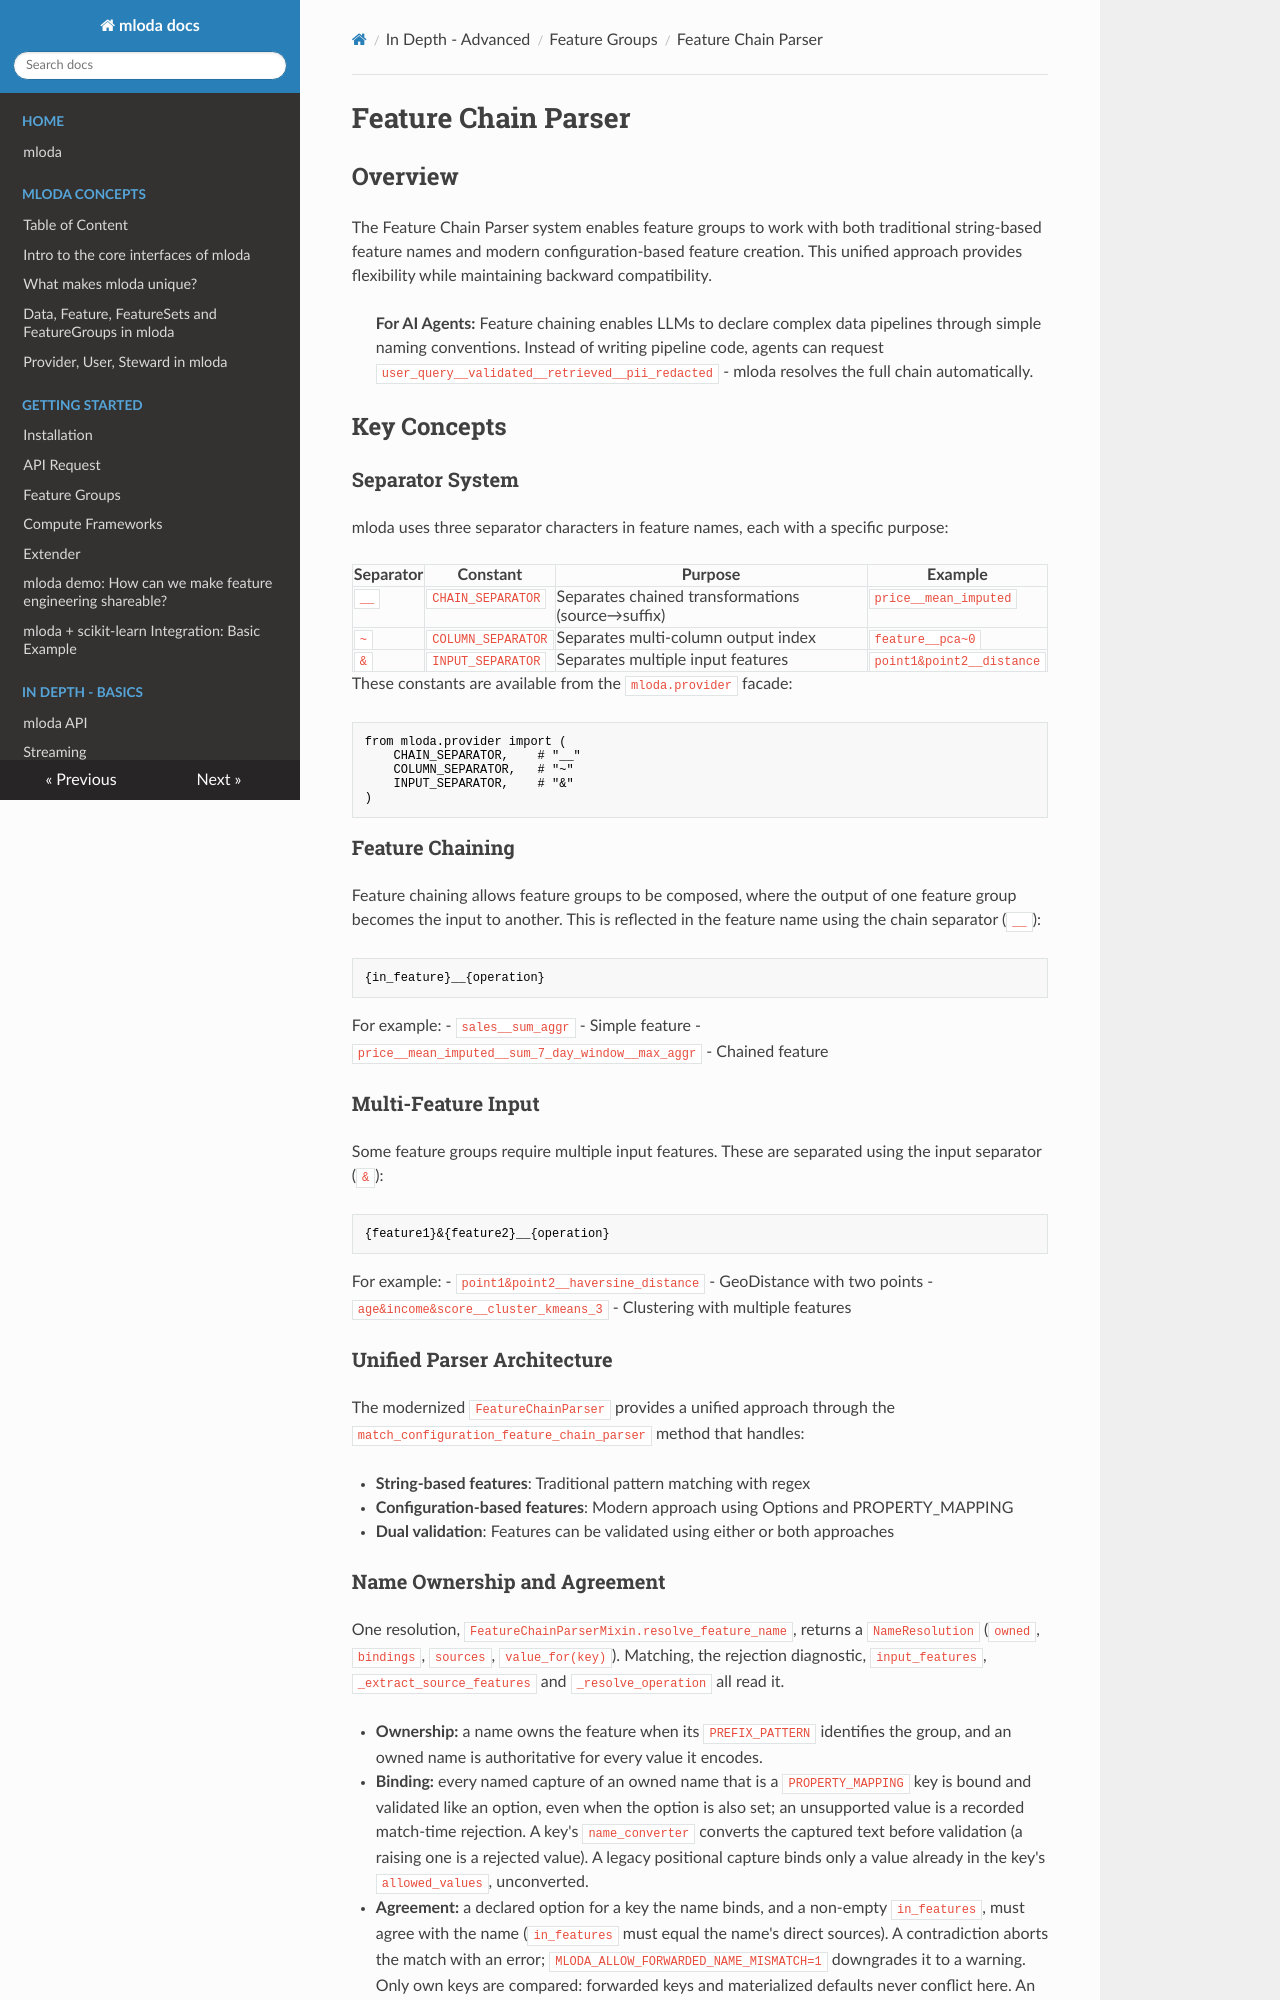

repository: mloda-ai/mloda · page: in_depth/feature-chain-parser/index.html · generator: mkdocs

# Feature Chain Parser

## Overview

The Feature Chain Parser system enables feature groups to work with both traditional string-based feature names and modern configuration-based feature creation. This unified approach provides flexibility while maintaining backward compatibility.

> **For AI Agents:** Feature chaining enables LLMs to declare complex data pipelines through simple naming conventions. Instead of writing pipeline code, agents can request `user_query__validated__retrieved__pii_redacted` - mloda resolves the full chain automatically.

## Key Concepts

### Separator System

mloda uses three separator characters in feature names, each with a specific purpose:

| Separator | Constant | Purpose | Example |
|-----------|----------|---------|---------|
| `__` | `CHAIN_SEPARATOR` | Separates chained transformations (source→suffix) | `price__mean_imputed` |
| `~` | `COLUMN_SEPARATOR` | Separates multi-column output index | `feature__pca~0` |
| `&` | `INPUT_SEPARATOR` | Separates multiple input features | `point1&point2__distance` |

These constants are available from the `mloda.provider` facade:

```python
from mloda.provider import (
    CHAIN_SEPARATOR,    # "__"
    COLUMN_SEPARATOR,   # "~"
    INPUT_SEPARATOR,    # "&"
)
```

### Feature Chaining

Feature chaining allows feature groups to be composed, where the output of one feature group becomes the input to another. This is reflected in the feature name using the chain separator (`__`):

```
{in_feature}__{operation}
```

For example:
- `sales__sum_aggr` - Simple feature
- `price__mean_imputed__sum_7_day_window__max_aggr` - Chained feature

### Multi-Feature Input

Some feature groups require multiple input features. These are separated using the input separator (`&`):

```
{feature1}&{feature2}__{operation}
```

For example:
- `point1&point2__haversine_distance` - GeoDistance with two points
- `age&income&score__cluster_kmeans_3` - Clustering with multiple features

### Unified Parser Architecture

The modernized `FeatureChainParser` provides a unified approach through the `match_configuration_feature_chain_parser` method that handles:

- **String-based features**: Traditional pattern matching with regex
- **Configuration-based features**: Modern approach using Options and PROPERTY_MAPPING
- **Dual validation**: Features can be validated using either or both approaches
